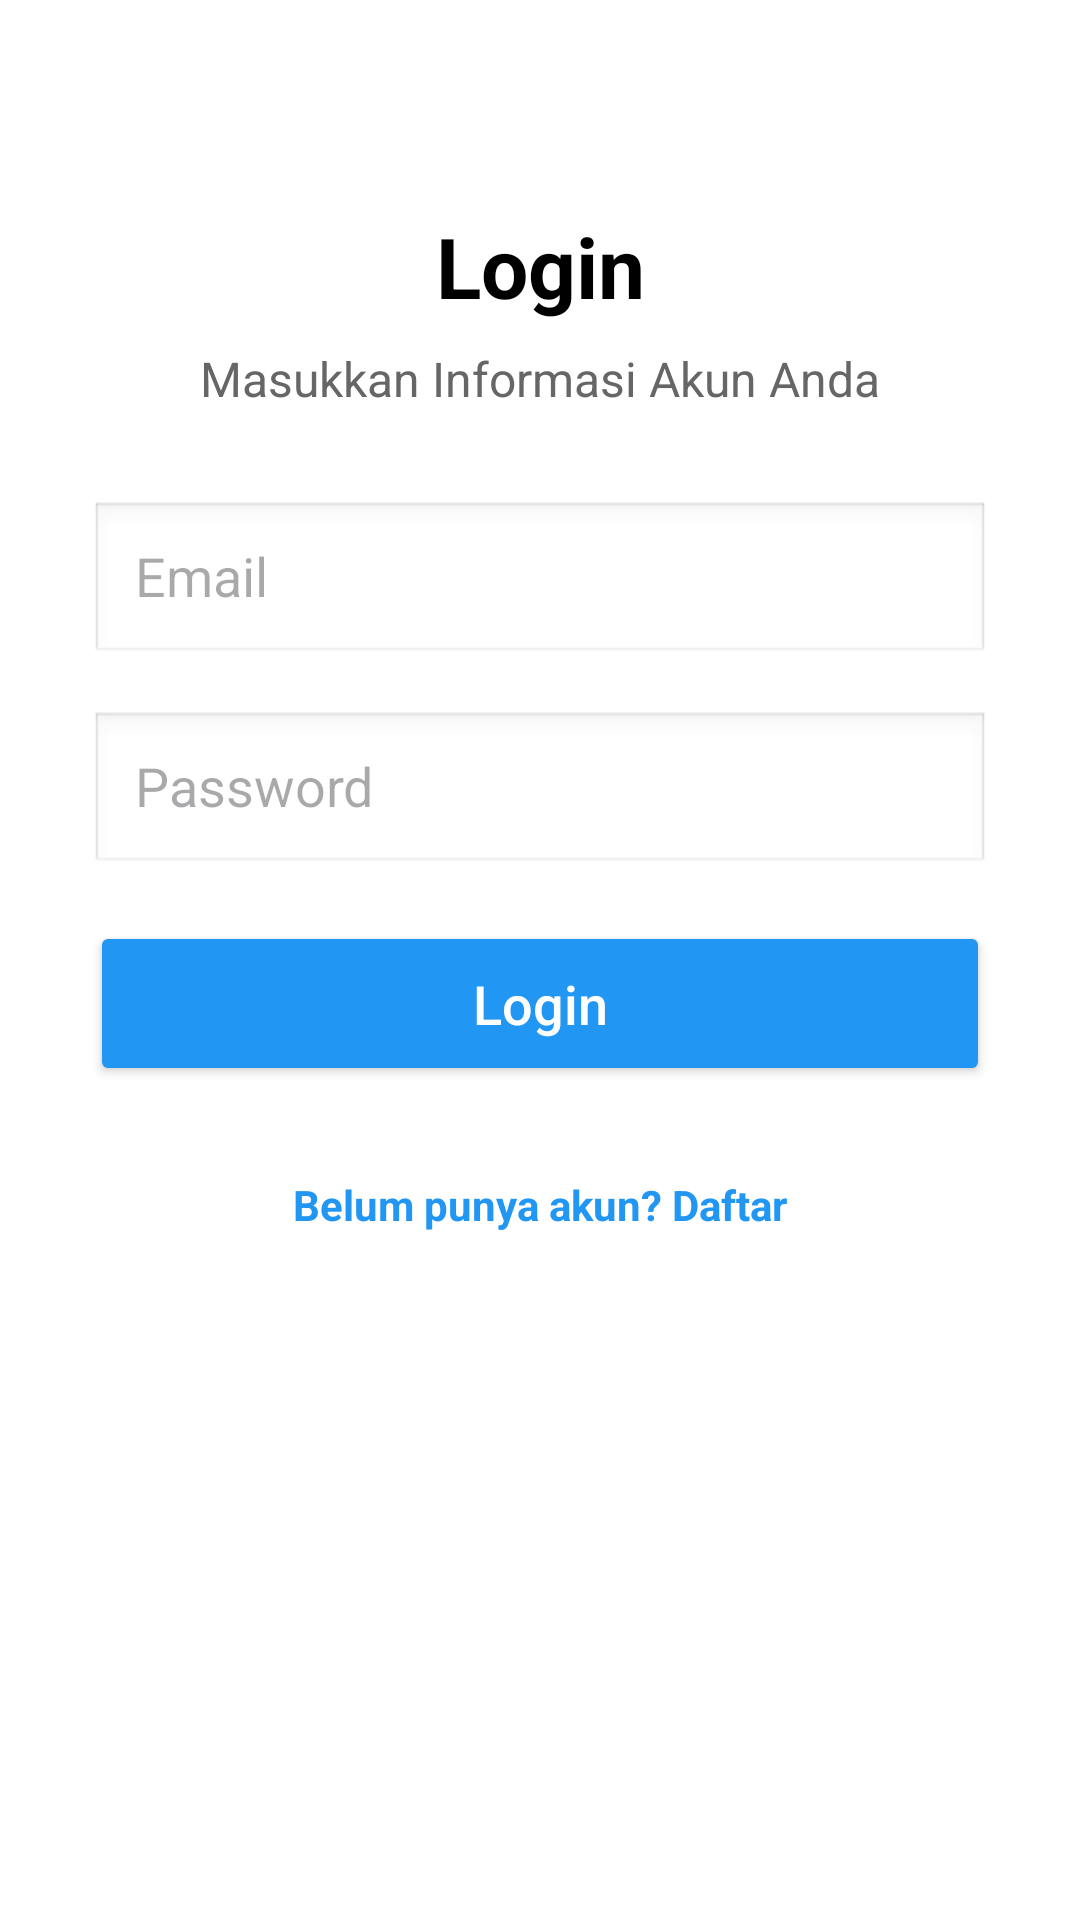

Write the Android layout XML for this screen, with the resource values it uses.
<!-- AndroidManifest.xml: application theme Theme.Kelompok9_CatatLari -->
<!-- res/layout/fragment_halaman_login.xml -->
<?xml version="1.0" encoding="utf-8"?>
<ScrollView
    xmlns:android="http://schemas.android.com/apk/res/android"
    xmlns:app="http://schemas.android.com/apk/res-auto"
    xmlns:tools="http://schemas.android.com/tools"
    android:layout_width="match_parent"
    android:layout_height="match_parent"
    android:fillViewport="true"
    android:background="#FFFFFF">

    <LinearLayout
        android:layout_width="match_parent"
        android:layout_height="wrap_content"
        android:orientation="vertical"
        android:padding="30dp"
        android:gravity="center_horizontal">

        
        <TextView
            android:id="@+id/tv_title"
            android:layout_width="match_parent"
            android:layout_height="wrap_content"
            android:text="Login"
            android:textColor="#000000"
            android:textSize="28sp"
            android:textStyle="bold"
            android:layout_marginTop="40dp"
            android:textAlignment="center"/>

        <TextView
            android:id="@+id/tv_subtitle"
            android:layout_width="match_parent"
            android:layout_height="wrap_content"
            android:text="Masukkan Informasi Akun Anda"
            android:textColor="#666666"
            android:textSize="16sp"
            android:layout_marginTop="8dp"
            android:textAlignment="center"
            android:layout_marginBottom="30dp"/>

        
        <EditText
            android:id="@+id/et_email"
            android:layout_width="match_parent"
            android:layout_height="55dp"
            android:hint="Email"
            android:paddingLeft="15dp"
            android:background="@android:drawable/edit_text"
            android:layout_marginBottom="15dp"
            android:inputType="textEmailAddress"/>

        
        <EditText
            android:id="@+id/et_password"
            android:layout_width="match_parent"
            android:layout_height="55dp"
            android:hint="Password"
            android:paddingLeft="15dp"
            android:background="@android:drawable/edit_text"
            android:layout_marginBottom="15dp"
            android:inputType="textPassword"/>




        
        <Button
            android:id="@+id/btn_register"
            android:layout_width="match_parent"
            android:layout_height="55dp"
            android:text="Login"
            android:textAllCaps="false"
            android:textSize="18sp"
            android:backgroundTint="#2196F3"
            android:textColor="#FFFFFF"/>

        
        <TextView
            android:id="@+id/tv_login_link"
            android:layout_width="wrap_content"
            android:layout_height="wrap_content"
            android:text="Belum punya akun? Daftar"
            android:textColor="#2196F3"
            android:layout_marginTop="20dp"
            android:textStyle="bold"
            android:padding="10dp"/>

    </LinearLayout>
</ScrollView>
<!-- resources referenced by this layout -->
<resources>
  <style name="Theme.Kelompok9_CatatLari" parent="Base.Theme.Kelompok9_CatatLari" />
  <style name="Base.Theme.Kelompok9_CatatLari" parent="Theme.Material3.DayNight.NoActionBar">
          
          
      </style>
</resources>
